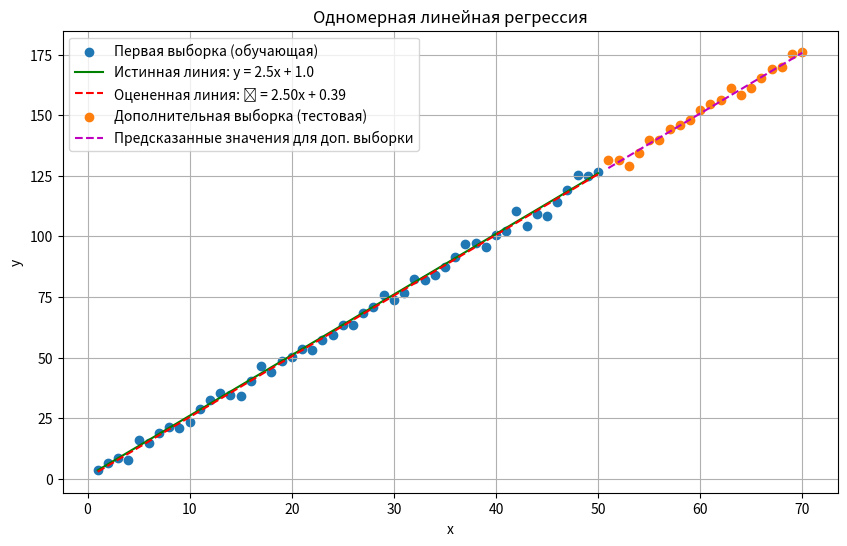

Python code for this plot:
import numpy as np
import matplotlib.pyplot as plt
from scipy import stats

def linear_regression_analysis(a_true, b_true, sigma_sq, n, m):
    """
    Выполняет анализ одномерной линейной регрессии.

    Args:
        a_true (float): Истинный коэффициент наклона.
        b_true (float): Истинный коэффициент сдвига.
        sigma_sq (float): Дисперсия случайных ошибок.
        n (int): Размер первой выборки.
        m (int): Размер дополнительной выборки.

    Returns:
        tuple: Кортеж, содержащий:
            - a_estimated (float): Оцененный коэффициент наклона.
            - b_estimated (float): Оцененный коэффициент сдвига.
            - r_squared (float): Коэффициент детерминации R^2.
            - y_predicted_additional (np.ndarray): Предсказанные значения для дополнительной выборки.
            - y_additional (np.ndarray): Истинные значения для дополнительной выборки.
    """
    # Шаг 1: Ввести коэффициенты и получить первую выборку
    x = np.arange(1, n + 1)
    epsilon = np.random.normal(0, np.sqrt(sigma_sq), n)
    y = a_true * x + b_true + epsilon

    # Шаг 2: Оценить коэффициенты линейной регрессии
    slope, intercept, r_value, p_value, std_err = stats.linregress(x, y)
    a_estimated = slope
    b_estimated = intercept
    r_squared = r_value**2

    # Шаг 3: Вычислить коэффициент детерминации R^2
    print(f"Оцененный коэффициент наклона (a*): {a_estimated:.4f}")
    print(f"Оцененный коэффициент сдвига (b*): {b_estimated:.4f}")
    print(f"Коэффициент детерминации (R^2): {r_squared:.4f}")

    # Шаг 4: Получить дополнительную выборку и сравнить предсказанные значения
    x_additional = np.arange(n + 1, n + m + 1)
    epsilon_additional = np.random.normal(0, np.sqrt(sigma_sq), m)
    y_additional = a_true * x_additional + b_true + epsilon_additional
    y_predicted_additional = a_estimated * x_additional + b_estimated

    print("\nСравнение предсказанных и истинных значений для дополнительной выборки:")
    for i in range(m):
        print(f"x = {x_additional[i]}, y_истинное = {y_additional[i]:.4f}, y_предсказанное = {y_predicted_additional[i]:.4f}")

    # Визуализация результатов
    plt.figure(figsize=(10, 6))
    plt.scatter(x, y, label='Первая выборка (обучающая)')
    plt.plot(x, a_true * x + b_true, 'g-', label=f'Истинная линия: y = {a_true}x + {b_true}')
    plt.plot(x, a_estimated * x + b_estimated, 'r--', label=f'Оцененная линия: ŷ = {a_estimated:.2f}x + {b_estimated:.2f}')
    plt.scatter(x_additional, y_additional, label='Дополнительная выборка (тестовая)')
    plt.plot(x_additional, y_predicted_additional, 'm--', label='Предсказанные значения для доп. выборки')
    plt.xlabel('x')
    plt.ylabel('y')
    plt.title('Одномерная линейная регрессия')
    plt.legend()
    plt.grid(True)
    plt.show()

    return a_estimated, b_estimated, r_squared, y_predicted_additional, y_additional

if __name__ == "__main__":
    # Задаем истинные параметры и размеры выборок
    true_a = 2.5
    true_b = 1.0
    error_sigma_sq = 4.0
    n_samples = 50
    m_additional_samples = 20

    # Запускаем анализ линейной регрессии
    estimated_a, estimated_b, r2, y_pred_add, y_add = linear_regression_analysis(true_a, true_b, error_sigma_sq, n_samples, m_additional_samples)